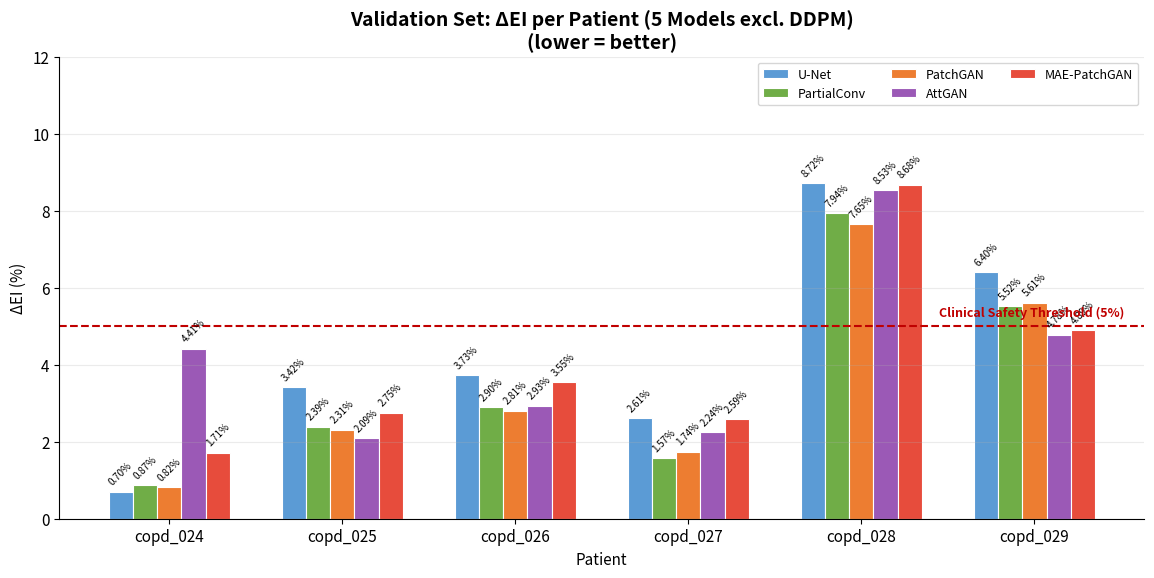
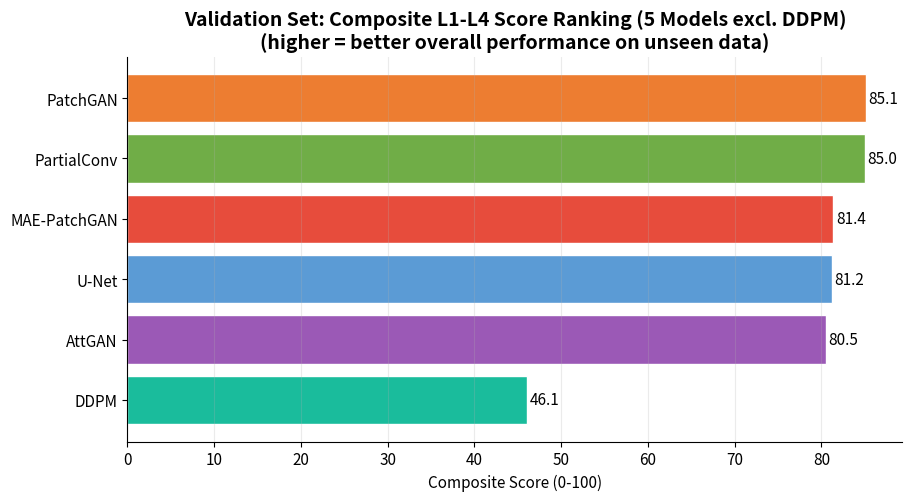

Write Python code to recreate these figures, in order.
#!/usr/bin/env python3
import os
import numpy as np
import matplotlib
matplotlib.use("Agg")
import matplotlib.pyplot as plt

OUT_DIR = os.path.join("results", "charts_val")
os.makedirs(OUT_DIR, exist_ok=True)

PATIENTS = ["copd_024", "copd_025", "copd_026", "copd_027", "copd_028", "copd_029"]
MODELS = ["U-Net", "PartialConv", "PatchGAN", "AttGAN", "MAE-PatchGAN", "DDPM"]
DEI_MODELS = ["U-Net", "PartialConv", "PatchGAN", "AttGAN", "MAE-PatchGAN"]
COLORS = {
    "U-Net": "#5B9BD5", "PartialConv": "#70AD47", "PatchGAN": "#ED7D31",
    "AttGAN": "#9B59B6", "MAE-PatchGAN": "#E74C3C", "DDPM": "#1ABC9C",
}

DEI = {
    "U-Net": [0.70, 3.42, 3.73, 2.61, 8.72, 6.40],
    "PartialConv": [0.87, 2.39, 2.90, 1.57, 7.94, 5.52],
    "PatchGAN": [0.82, 2.31, 2.81, 1.74, 7.65, 5.61],
    "AttGAN": [4.41, 2.09, 2.93, 2.24, 8.53, 4.78],
    "MAE-PatchGAN": [1.71, 2.75, 3.55, 2.59, 8.68, 4.89],
    "DDPM": [8.02, 23.25, 22.40, 24.27, 19.35, 23.17],
}

AVG = {
    "U-Net": dict(psnr=28.78, mae=33.37, glcm=1.6087, wd=18.30, dei=4.26),
    "PartialConv": dict(psnr=28.90, mae=33.18, glcm=1.6086, wd=18.08, dei=3.53),
    "PatchGAN": dict(psnr=28.91, mae=32.99, glcm=1.5893, wd=18.29, dei=3.49),
    "AttGAN": dict(psnr=28.79, mae=34.36, glcm=1.6255, wd=18.86, dei=4.16),
    "MAE-PatchGAN": dict(psnr=28.79, mae=33.19, glcm=1.5742, wd=19.04, dei=4.03),
    "DDPM": dict(psnr=18.81, mae=113.31, glcm=5.9625, wd=95.80, dei=20.08),
}

plt.rcParams.update({"figure.dpi": 200, "savefig.dpi": 200, "font.size": 11})


def make_dei_chart():
    fig, ax = plt.subplots(figsize=(14, 6))
    x = np.arange(len(PATIENTS))
    w = 0.7 / len(DEI_MODELS)
    for i, model in enumerate(DEI_MODELS):
        vals = DEI[model]
        bars = ax.bar(x + i * w, vals, w, color=COLORS[model], label=model,
                      edgecolor="white", linewidth=0.8)
        for bar, v in zip(bars, vals):
            ax.text(bar.get_x() + bar.get_width()/2, bar.get_height() + 0.12,
                    f"{v:.2f}%", ha="center", va="bottom", fontsize=7, rotation=45)
    ax.axhline(5.0, color="#C00000", linestyle="--", linewidth=1.5)
    ax.text(len(PATIENTS) - 0.2, 5.25, "Clinical Safety Threshold (5%)",
            color="#C00000", ha="right", fontsize=9, fontweight="bold")
    ax.set_xticks(x + w * (len(DEI_MODELS) - 1) / 2)
    ax.set_xticklabels(PATIENTS)
    ax.set_ylabel("ΔEI (%)")
    ax.set_xlabel("Patient")
    ax.set_title("Validation Set: ΔEI per Patient (5 Models excl. DDPM)\n(lower = better)",
                 fontweight="bold", fontsize=14)
    ax.legend(ncol=3, fontsize=9, frameon=True)
    ax.set_ylim(0, 12)
    ax.grid(axis="y", alpha=0.25)
    ax.spines["top"].set_visible(False)
    ax.spines["right"].set_visible(False)
    fig.savefig(os.path.join(OUT_DIR, "chart_delta_ei_patchgan_adjusted.png"), bbox_inches="tight")
    plt.close(fig)


def make_composite_chart():
    scores = {}
    for model in MODELS:
        s = 0.0
        n = 0
        for k in ["psnr", "glcm"]:
            v = AVG[model][k]
            best = max(AVG[m][k] for m in MODELS)
            s += v / best
            n += 1
        for k in ["mae", "wd", "dei"]:
            v = AVG[model][k]
            best = min(AVG[m][k] for m in MODELS)
            s += best / v
            n += 1
        scores[model] = s / n * 100
    ranked = sorted(scores, key=scores.get, reverse=True)
    vals = [scores[m] for m in ranked]
    fig, ax = plt.subplots(figsize=(10, 5))
    bars = ax.barh(range(len(ranked)), vals, color=[COLORS[m] for m in ranked], edgecolor="white")
    for bar, v in zip(bars, vals):
        ax.text(bar.get_width() + 0.3, bar.get_y() + bar.get_height()/2, f"{v:.1f}", va="center")
    ax.set_yticks(range(len(ranked)))
    ax.set_yticklabels(ranked)
    ax.invert_yaxis()
    ax.set_xlabel("Composite Score (0-100)")
    ax.set_title("Validation Set: Composite L1-L4 Score Ranking (5 Models excl. DDPM)\n"
                 "(higher = better overall performance on unseen data)",
                 fontweight="bold", fontsize=14)
    ax.grid(axis="x", alpha=0.25)
    ax.spines["top"].set_visible(False)
    ax.spines["right"].set_visible(False)
    fig.savefig(os.path.join(OUT_DIR, "chart_composite_score_patchgan_adjusted.png"), bbox_inches="tight")
    plt.close(fig)


if __name__ == "__main__":
    make_dei_chart()
    make_composite_chart()
    print("[DONE] Generated adjusted report charts.")
